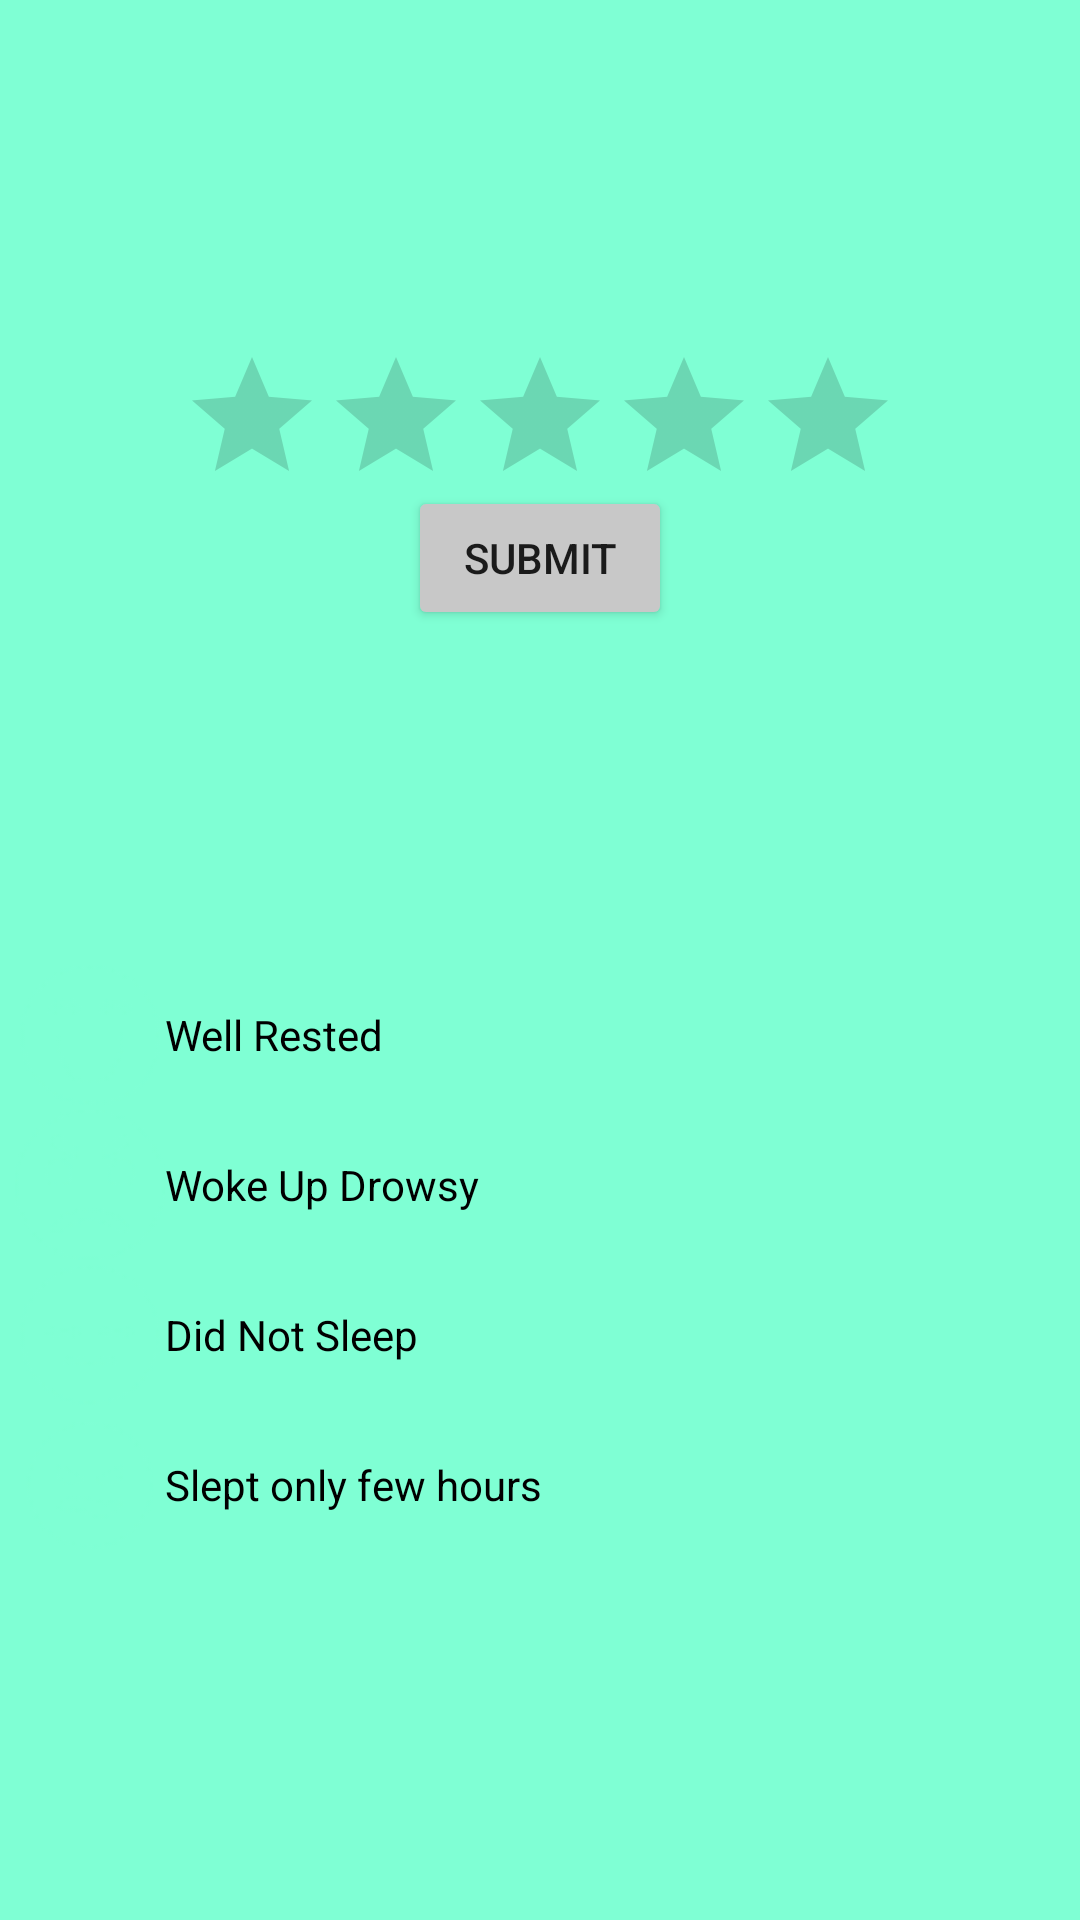

Layout XML and referenced resources for this Android screen:
<!-- AndroidManifest.xml: application theme Theme.Sleeptrackverthree -->
<!-- res/layout/activity_rating_bar.xml -->
<?xml version="1.0" encoding="utf-8"?>
<RelativeLayout
    xmlns:android="http://schemas.android.com/apk/res/android"
    xmlns:app="http://schemas.android.com/apk/res-auto"
    xmlns:tools="http://schemas.android.com/tools"
    android:layout_width="match_parent"
    android:layout_height="match_parent"
    android:background="@color/teal2ndver"
    tools:context=".RatingBarFile">

    <TextView
        android:id="@+id/textViewRate"
        android:layout_width="wrap_content"
        android:layout_height="81dp"
        android:layout_alignParentStart="true"
        android:layout_alignParentTop="true"
        android:layout_alignParentEnd="true"
        android:layout_alignParentBottom="true"
        android:layout_marginStart="58dp"
        android:layout_marginTop="35dp"
        android:layout_marginEnd="41dp"
        android:layout_marginBottom="615dp"
        android:text="@string/rate_sleep_quality_out_of_five_stars"
        android:textSize="30sp"
        android:textStyle="bold|italic" />

    <LinearLayout
        android:layout_width="match_parent"
        android:layout_height="wrap_content"
        android:layout_alignParentTop="true"
        android:layout_marginLeft="4dp"
        android:layout_marginTop="115dp"
        android:layout_marginRight="4dp"
        android:layout_marginBottom="0dp"
        android:gravity="top|center_horizontal"
        android:orientation="vertical">

        <RatingBar
            android:id="@+id/ratingBar"
            android:layout_width="wrap_content"
            android:layout_height="47dp"
            android:numStars="5"
            android:saveEnabled="true"
            tools:ignore="SpeakableTextPresentCheck" />

        <Button
            android:id="@+id/RBButton"
            android:layout_width="wrap_content"
            android:layout_height="wrap_content"
            android:text="@string/submit_RBBut"
            android:backgroundTint="@color/light_Grey"
            />

    </LinearLayout>

    <TextView
        android:id="@+id/textViewRadio"
        android:layout_width="275dp"
        android:layout_height="wrap_content"
        android:layout_alignParentStart="true"
        android:layout_alignParentTop="true"
        android:layout_alignParentEnd="true"
        android:layout_alignParentBottom="true"
        android:layout_marginStart="67dp"
        android:layout_marginTop="236dp"
        android:layout_marginEnd="69dp"
        android:layout_marginBottom="444dp"
        android:text="@string/radio_St"
        android:textSize="30sp"
        android:textStyle="bold|italic" />
    
    <RadioGroup
        android:id="@+id/RGRB"
        android:layout_width="410dp"
        android:layout_height="195dp"
        android:layout_alignParentStart="true"
        android:layout_alignParentTop="true"
        android:layout_alignParentEnd="true"
        android:layout_alignParentBottom="true"
        android:layout_marginStart="5dp"
        android:layout_marginTop="320dp"
        android:layout_marginEnd="-4dp"
        android:layout_marginBottom="50dp"
        >

        <RadioButton
            android:id="@+id/pickOne"
            android:layout_width="wrap_content"
            android:layout_height="wrap_content"
            android:text="@string/pickOne_st"
            android:button="@drawable/wellrestvertwo"
            />

        <RadioButton
            android:id="@+id/pickTwo"
            android:layout_width="wrap_content"
            android:layout_height="wrap_content"
            android:button="@drawable/drowsyvertwo"
            android:text="@string/pickTwo_st" />

        <RadioButton
            android:id="@+id/pickThree"
            android:layout_width="wrap_content"
            android:layout_height="wrap_content"
            android:text="@string/pickThree_st"
            android:button="@drawable/didnotsleepvertwo"
            />


        <RadioButton
            android:id="@+id/pickFour"
            android:layout_width="wrap_content"
            android:layout_height="wrap_content"
            android:text="@string/pickFour_st"
            android:button="@drawable/sleptfewhoursvertwo"
            />
    </RadioGroup>

    <Button
        android:id="@+id/doneButton"
        android:layout_width="110dp"
        android:layout_height="wrap_content"
        android:layout_alignParentStart="true"
        android:layout_alignParentTop="true"
        android:layout_alignParentEnd="true"
        android:layout_alignParentBottom="true"
        android:layout_marginStart="154dp"
        android:layout_marginTop="523dp"
        android:layout_marginEnd="147dp"
        android:layout_marginBottom="160dp"
        android:text="@string/Done_st"
        android:backgroundTint="@color/light_Grey"
        />

</RelativeLayout>
<!-- resources referenced by this layout -->
<resources>
  <color name="light_Grey">#C8C8C8</color>
  <color name="teal2ndver">#7FFFD4</color>
  <!-- drawable didnotsleepvertwo: png bitmap (drawable, 929 bytes) -->
  <!-- drawable drowsyvertwo: png bitmap (drawable, 1299 bytes) -->
  <!-- drawable sleptfewhoursvertwo: png bitmap (drawable, 959 bytes) -->
  <!-- drawable wellrestvertwo: png bitmap (drawable, 1005 bytes) -->
  <string name="Done_st">Done</string>
  <string name="pickFour_st">Slept only few hours</string>
  <string name="pickOne_st">Well Rested</string>
  <string name="pickThree_st">Did Not Sleep</string>
  <string name="pickTwo_st">Woke Up Drowsy</string>
  <string name="radio_St">How did you sleep?</string>
  <string name="rate_sleep_quality_out_of_five_stars">Rate sleep quality out of five stars:</string>
  <string name="submit_RBBut">Submit</string>
  <style name="Theme.Sleeptrackverthree" parent="Theme.MaterialComponents.DayNight.DarkActionBar">
          
          <item name="colorPrimary">@color/purple_500</item>
          <item name="colorPrimaryVariant">@color/purple_700</item>
          <item name="colorOnPrimary">@color/white</item>
          
          <item name="colorSecondary">@color/teal2ndver</item>
          <item name="colorSecondaryVariant">@color/teal2ndver</item>
          <item name="colorOnSecondary">@color/black</item>
          
          <item name="android:statusBarColor">?attr/colorPrimaryVariant</item>
          
      </style>
  <color name="purple_500">#FF6200EE</color>
  <color name="purple_700">#FF3700B3</color>
  <color name="white">#FFFFFFFF</color>
  <color name="black">#FF000000</color>
</resources>
